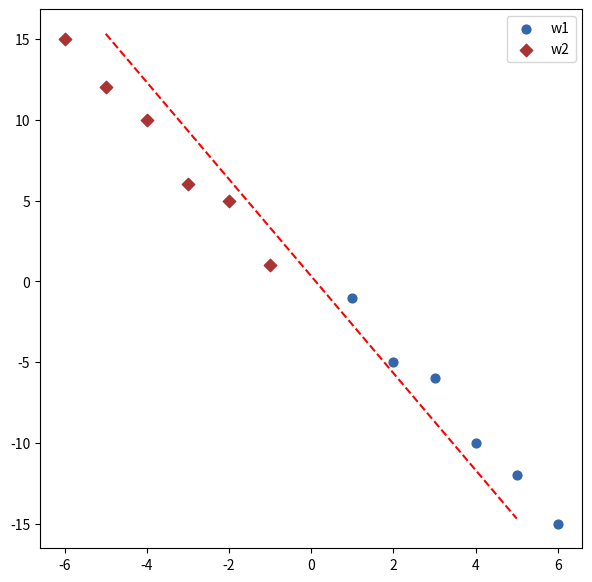

Recreate this plot in Python.
#%%
import pandas as pd
import numpy as np
import seaborn as sns
import matplotlib.pyplot as plt 

def decision_boundary(x, w, x0):
    return(w.dot((x - x0).transpose()))


def main():
    w1 = np.array([[1, -1], [2, -5], [3, -6], [4, -10], [5, -12], [6, -15]])
    w2 = (-1)*w1
    w1_mean = np.mean(w1, axis = 0)
    w2_mean = np.mean(w2, axis = 0)

    z1 = np.array([list(map((lambda num : num - w1_mean[0]), w1[:, 0].tolist())), list(map((lambda num : num - w1_mean[1]), w1[:, 1].tolist()))])
    z2 = np.array([list(map((lambda num : num - w2_mean[0]), w2[:, 0].tolist())), list(map((lambda num : num - w2_mean[1]), w2[:, 1].tolist()))])

    w1_covariance = (1 / 5) * z1.dot(z1.transpose())
    w2_covariance = (1 / 5) * z2.dot(z2.transpose())

    print(w1_covariance, "\n", w2_covariance)

    print("Since covariance(w1) = covariance(w2) , the decision boundary falls under the first case")

    sigma_sq = 8/3

    print("When p(w1) = 0.8 and p(w2) = 0.2 :")
    x0 = 0.5 * (w1_mean + w2_mean) - sigma_sq * np.log(0.3 / 0.7) * (w1_mean - w2_mean) / (((w1_mean - w2_mean).transpose().dot(np.linalg.inv(w1_covariance).dot(w1_mean - w2_mean))))
    print("x0 : ", x0)
    w = np.linalg.inv(w1_covariance).dot(w1_mean - w2_mean)
    print("w : ", w)

    print([decision_boundary(ele, w, x0) for ele in w1])
    print([decision_boundary(ele, w, x0) for ele in w2])


    x_vec = np.linspace(-5, 5, 10)
    y_vec = (w[1]*x0[1] - w[0]*(x_vec - x0[0]))/w[1]
    print(x_vec)
    print(y_vec)
    f, ax = plt.subplots(figsize=(7, 7))
    c1, c2 = "#3366AA", "#AA3333"
    ax.scatter(*w1.T, c=c1, s=40, label  = "w1")
    ax.scatter(*w2.T, c=c2, marker="D", s=40, label = "w2")
    ax.legend()
    plt.plot(x_vec, y_vec, 'r--')

if __name__ == "__main__":
    main()

# %%
